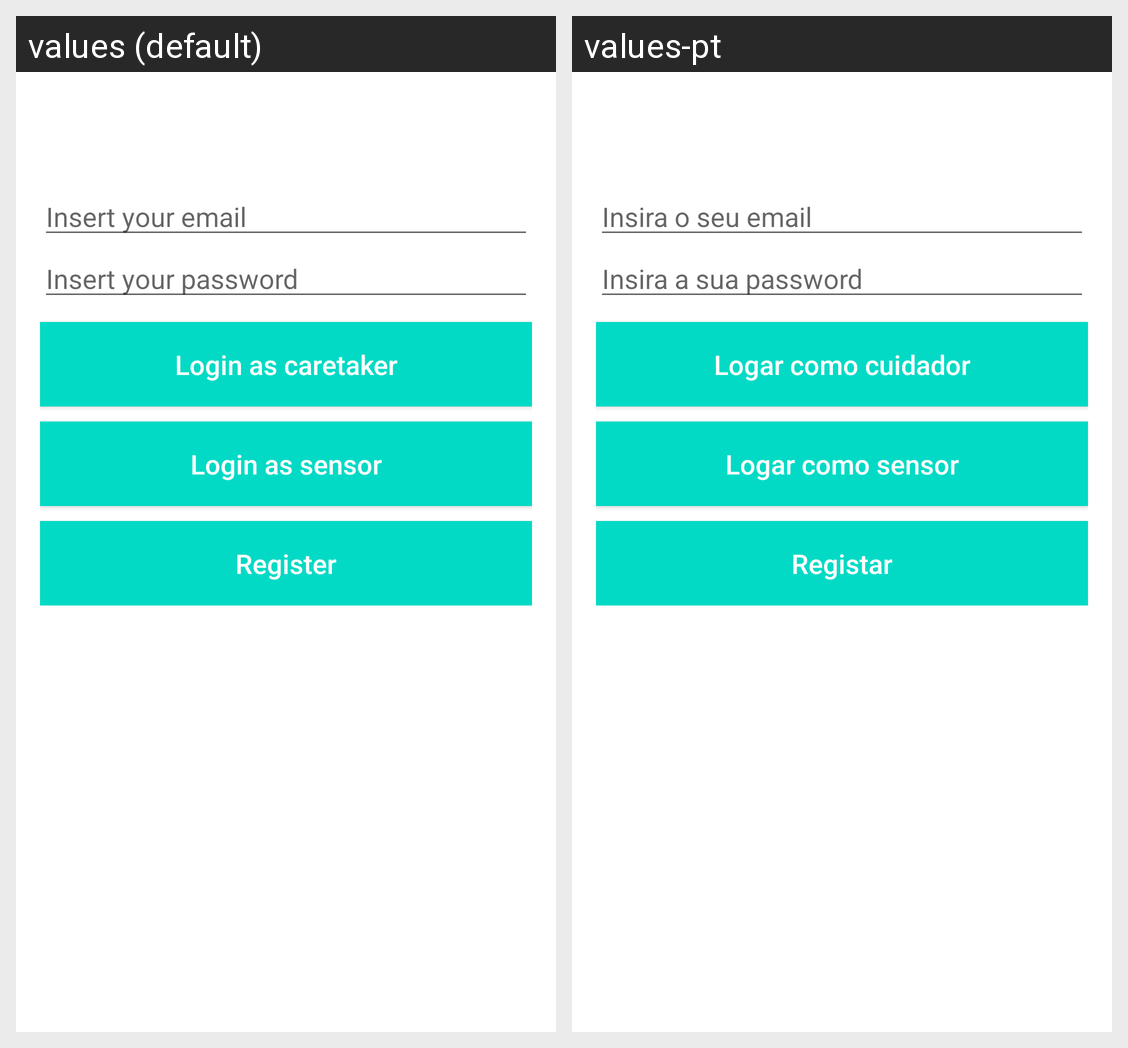

Here is an Android app screen in its default locale and in the app's own translations. Write out the translated-string differences for the strings that appear on this screen.
Android screen res/layout/activity_login.xml rendered under 2 locales, left to right: values (default), values-pt. Device: Nexus 5 (rendered at 1080×1920; each locale shown at half size, 540×960, under a caption strip naming it); theme Theme.ProjetoFinal.
Strings drawn on this screen, with the default value and each locale's value (text and hints the layout hard-codes, and strings that could not be matched under every locale, appear in the picture but are not listed):

email
  values: Insert your email
  values-pt: Insira o seu email

password
  values: Insert your password
  values-pt: Insira a sua password

login_dependent
  values: Login as caretaker
  values-pt: Logar como cuidador

login_independent
  values: Login as sensor
  values-pt: Logar como sensor

register
  values: Register
  values-pt: Registar
